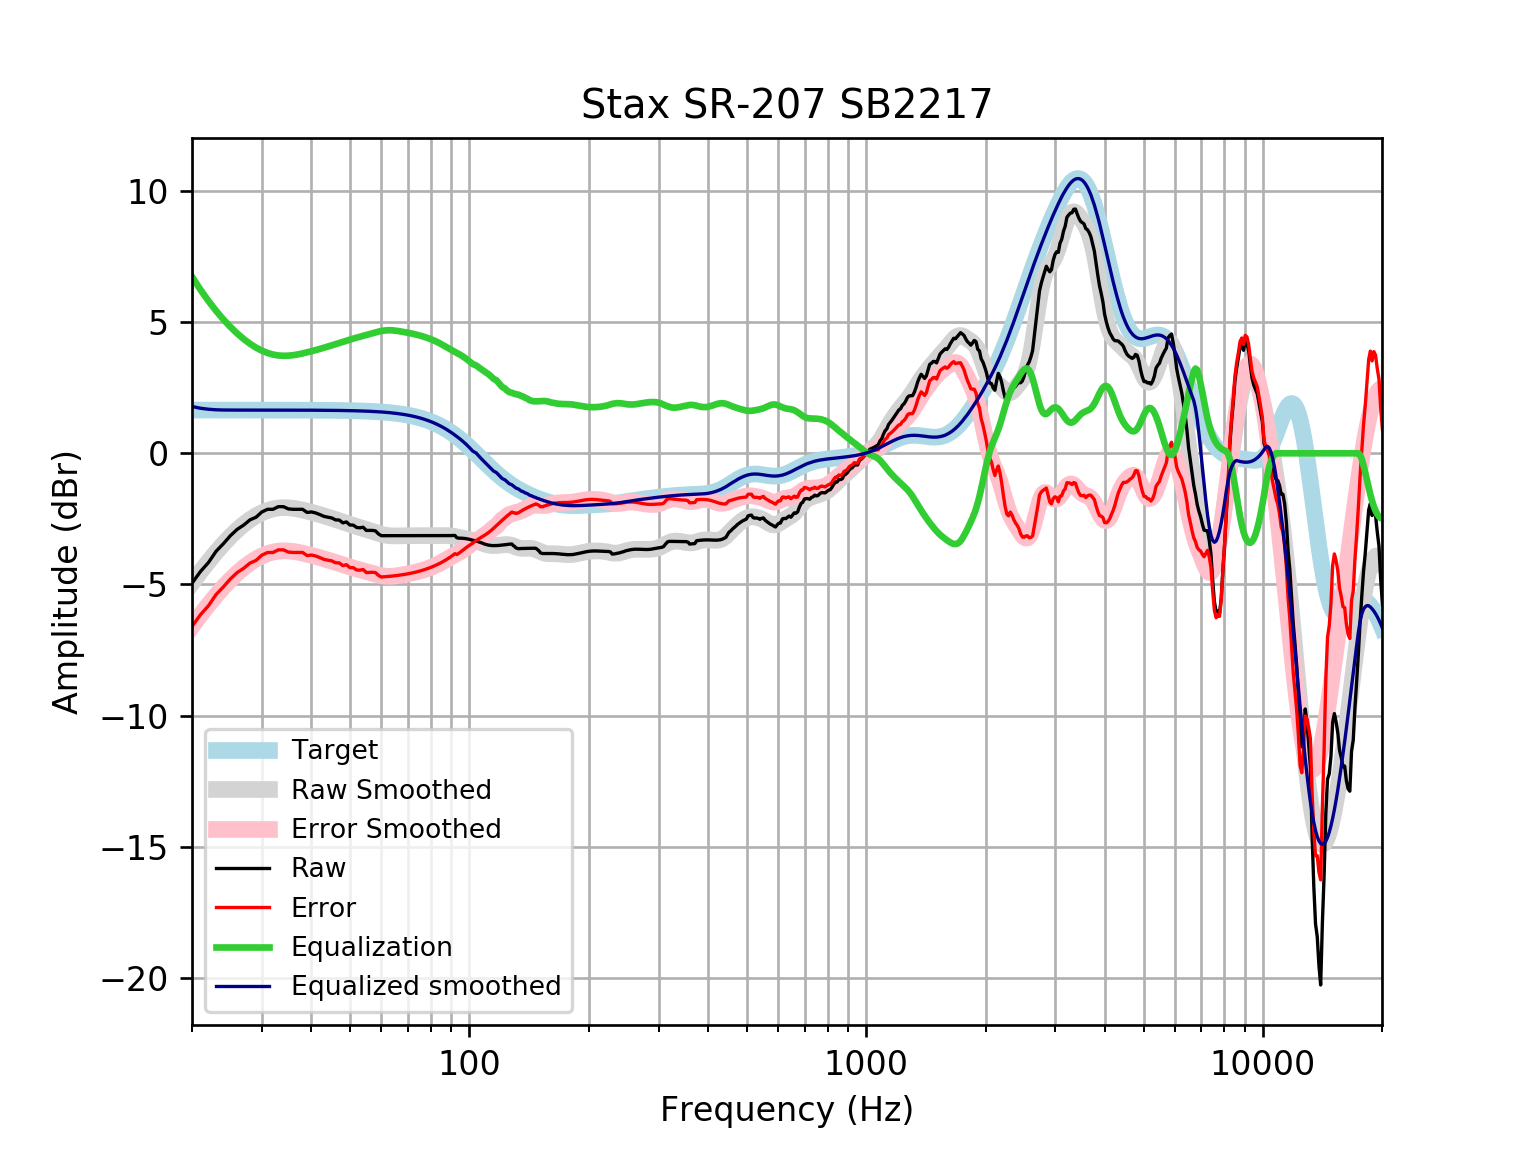

Values plotted in this chart, from the file beside it:
frequency, raw, error, smoothed, error_smoothed, equalization, equalized_raw, equalized_smoothed, target
20, -4.954, -6.602, -4.95, -6.597, 6.732, 1.778, 1.782, 1.648
21, -4.51, -6.157, -4.521, -6.169, 6.24, 1.73, 1.718, 1.648
22, -4.167, -5.815, -4.129, -5.777, 5.809, 1.642, 1.679, 1.648
23, -3.737, -5.384, -3.773, -5.421, 5.432, 1.695, 1.659, 1.648
24, -3.445, -5.093, -3.452, -5.1, 5.103, 1.657, 1.65, 1.648
25, -3.139, -4.787, -3.169, -4.817, 4.817, 1.677, 1.648, 1.648
26, -2.898, -4.546, -2.921, -4.569, 4.569, 1.671, 1.648, 1.648
27, -2.736, -4.384, -2.709, -4.356, 4.356, 1.62, 1.648, 1.648
28, -2.538, -4.185, -2.529, -4.177, 4.177, 1.639, 1.647, 1.647
29, -2.437, -4.085, -2.382, -4.029, 4.029, 1.592, 1.647, 1.647
30, -2.236, -3.883, -2.265, -3.913, 3.913, 1.676, 1.647, 1.647
31, -2.136, -3.783, -2.178, -3.825, 3.825, 1.69, 1.647, 1.647
32, -2.136, -3.782, -2.118, -3.765, 3.765, 1.629, 1.647, 1.647
33, -2.035, -3.681, -2.084, -3.73, 3.73, 1.695, 1.647, 1.647
34, -2.035, -3.681, -2.071, -3.717, 3.717, 1.682, 1.646, 1.646
35, -2.121, -3.767, -2.076, -3.722, 3.722, 1.601, 1.646, 1.646
36, -2.136, -3.781, -2.096, -3.742, 3.742, 1.606, 1.645, 1.645
37, -2.136, -3.78, -2.126, -3.771, 3.771, 1.636, 1.645, 1.645
38, -2.136, -3.78, -2.163, -3.808, 3.808, 1.672, 1.644, 1.644
39, -2.256, -3.9, -2.204, -3.848, 3.848, 1.592, 1.644, 1.644
40, -2.236, -3.879, -2.248, -3.891, 3.891, 1.655, 1.643, 1.643
41, -2.275, -3.917, -2.293, -3.935, 3.935, 1.66, 1.642, 1.642
42, -2.337, -3.978, -2.338, -3.979, 3.979, 1.643, 1.641, 1.641
43, -2.404, -4.044, -2.384, -4.024, 4.024, 1.62, 1.64, 1.64
44, -2.437, -4.076, -2.431, -4.069, 4.069, 1.632, 1.639, 1.639
45, -2.465, -4.102, -2.478, -4.115, 4.115, 1.65, 1.637, 1.637
46, -2.538, -4.173, -2.525, -4.16, 4.16, 1.623, 1.635, 1.635
47, -2.545, -4.179, -2.572, -4.206, 4.206, 1.66, 1.634, 1.633
48, -2.653, -4.284, -2.619, -4.25, 4.25, 1.597, 1.631, 1.631
49, -2.618, -4.247, -2.664, -4.293, 4.293, 1.675, 1.629, 1.629
50, -2.734, -4.361, -2.708, -4.334, 4.334, 1.6, 1.626, 1.626
51, -2.739, -4.362, -2.75, -4.373, 4.373, 1.634, 1.623, 1.623
52, -2.828, -4.448, -2.79, -4.41, 4.41, 1.581, 1.62, 1.62
53, -2.84, -4.456, -2.828, -4.444, 4.444, 1.605, 1.616, 1.616
54, -2.819, -4.431, -2.866, -4.478, 4.478, 1.659, 1.612, 1.612
55, -2.94, -4.547, -2.904, -4.511, 4.511, 1.571, 1.607, 1.607
56, -2.94, -4.542, -2.943, -4.545, 4.545, 1.605, 1.602, 1.602
57, -2.94, -4.537, -2.981, -4.578, 4.578, 1.637, 1.596, 1.596
58, -2.958, -4.549, -3.019, -4.609, 4.609, 1.651, 1.59, 1.59
59, -3.073, -4.656, -3.054, -4.638, 4.638, 1.565, 1.583, 1.583
60, -3.141, -4.717, -3.086, -4.662, 4.662, 1.52, 1.576, 1.576
61, -3.141, -4.709, -3.112, -4.679, 4.679, 1.538, 1.568, 1.568
62, -3.141, -4.7, -3.131, -4.689, 4.689, 1.548, 1.559, 1.559
63, -3.141, -4.69, -3.143, -4.692, 4.692, 1.551, 1.549, 1.549
64, -3.141, -4.68, -3.149, -4.688, 4.688, 1.546, 1.538, 1.538
65, -3.141, -4.668, -3.151, -4.678, 4.678, 1.536, 1.527, 1.527
66, -3.141, -4.656, -3.149, -4.664, 4.664, 1.523, 1.514, 1.514
67, -3.141, -4.642, -3.147, -4.648, 4.648, 1.506, 1.501, 1.501
68, -3.141, -4.628, -3.144, -4.631, 4.631, 1.489, 1.486, 1.486
69, -3.141, -4.612, -3.142, -4.613, 4.613, 1.471, 1.471, 1.471
70, -3.141, -4.595, -3.141, -4.595, 4.595, 1.453, 1.454, 1.454
71, -3.141, -4.577, -3.141, -4.576, 4.576, 1.435, 1.436, 1.436
72, -3.141, -4.557, -3.141, -4.557, 4.557, 1.415, 1.416, 1.416
73, -3.141, -4.537, -3.141, -4.536, 4.536, 1.395, 1.395, 1.395
74, -3.141, -4.514, -3.141, -4.514, 4.514, 1.373, 1.373, 1.373
75, -3.141, -4.491, -3.141, -4.49, 4.49, 1.349, 1.349, 1.349
76, -3.141, -4.465, -3.141, -4.465, 4.465, 1.324, 1.324, 1.324
77, -3.141, -4.439, -3.141, -4.439, 4.439, 1.297, 1.297, 1.297
78, -3.141, -4.41, -3.142, -4.41, 4.41, 1.269, 1.269, 1.269
79, -3.141, -4.38, -3.142, -4.381, 4.381, 1.239, 1.239, 1.239
... 553 more rows
